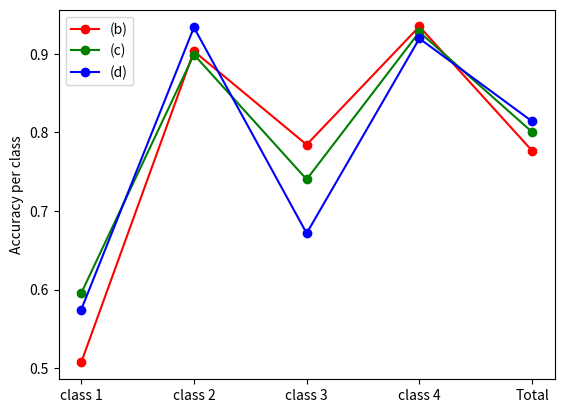

Python code for this plot:
import matplotlib.pyplot as plt
import numpy as np

c1 = [4290, 15399, 480, 673]
c2 = [5035, 15326, 453, 668]
c3 = [4858, 15915, 411, 662]
tot = [8458, 17048, 612, 720]

c1.append(sum(c1))
c2.append(sum(c2))
c3.append(sum(c3))
tot.append(sum(tot))


y1 = np.array(c1)/np.array(tot)
y2 = np.array(c2)/np.array(tot)
y3 = np.array(c3)/np.array(tot)



X_label = ['class 1', 'class 2', 'class 3', 'class 4', 'Total']

plt.plot(np.array(X_label), y1, 'ro-', label = '(b)')
plt.plot(np.array(X_label), y2, 'go-', label = '(c)')
plt.plot(np.array(X_label), y3, 'bo-', label = '(d)')
plt.legend()
plt.ylabel('Accuracy per class')

plt.show()